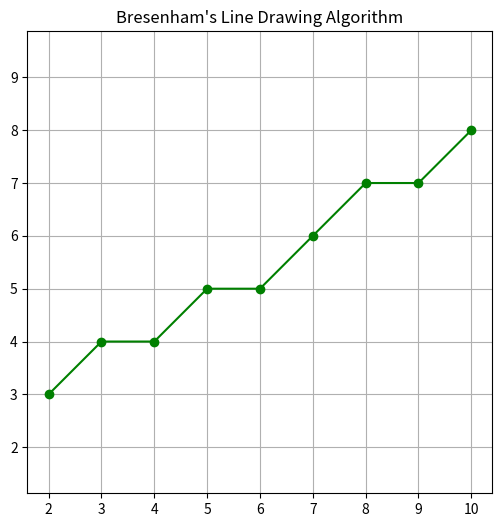

The script that saved this image:
# Write a program to implement Bresenham's line drawing algorithm.
import matplotlib.pyplot as plt

def bresenham_line(x1, y1, x2, y2):
    points = []

    # Calculate deltas
    dx = abs(x2 - x1)
    dy = abs(y2 - y1)

    # Determine the direction of step
    sx = 1 if x2 > x1 else -1
    sy = 1 if y2 > y1 else -1

    x, y = x1, y1

    if dx > dy:
        err = dx // 2
        while x != x2:
            points.append((x, y))
            err -= dy
            if err < 0:
                y += sy
                err += dx
            x += sx
    else:
        err = dy // 2
        while y != y2:
            points.append((x, y))
            err -= dx
            if err < 0:
                x += sx
                err += dy
            y += sy

    points.append((x2, y2))  # Add the last point
    return points

# Example coordinates
x_start, y_start = 2, 3
x_end, y_end = 10, 8

# Get the list of points from Bresenham's algorithm
line_points = bresenham_line(x_start, y_start, x_end, y_end)

# Plotting the points
x_coords, y_coords = zip(*line_points)
plt.figure(figsize=(6, 6))
plt.plot(x_coords, y_coords, marker='o', color='green')
plt.title("Bresenham's Line Drawing Algorithm")
plt.grid(True)
plt.axis('equal')
plt.show()
